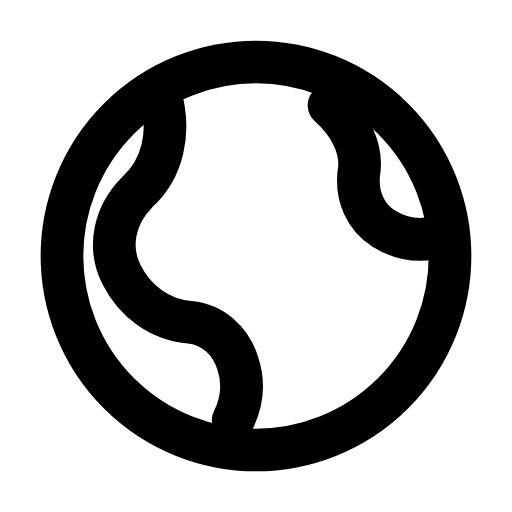
t = 0.00 s
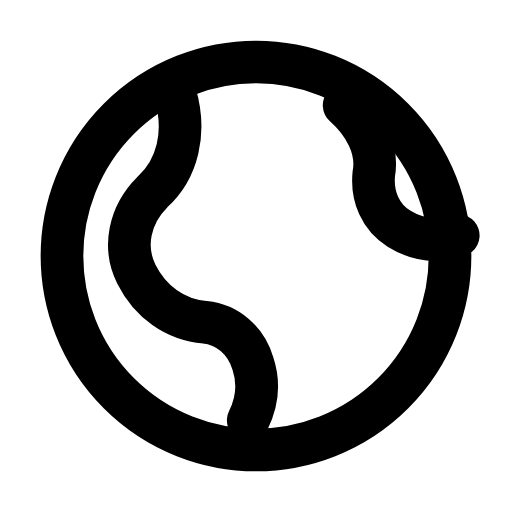
t = 0.31 s
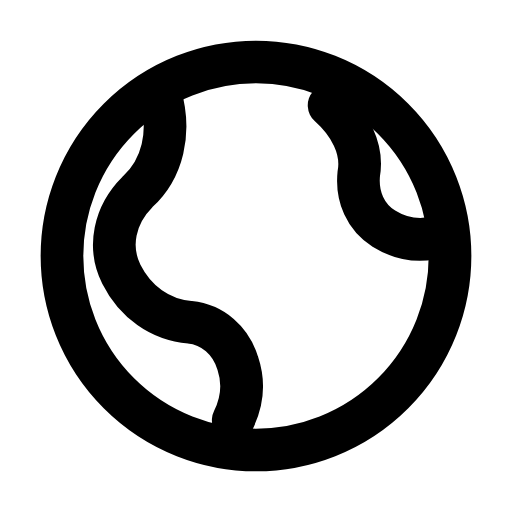
t = 0.63 s
t = 0.93 s: frame unchanged from t = 0.00 s, image omitted
t = 1.25 s: frame unchanged from t = 0.00 s, image omitted
t = 1.58 s: frame unchanged from t = 0.00 s, image omitted

The animated SVG that drew these frames (rendered in a browser with its animation timeline set to each time). Animation: 2 SMIL elements (animateTransform=2); one cycle of 1.90 s, repeats indefinitely.

<svg xmlns="http://www.w3.org/2000/svg" width="24" height="24" viewBox="0 0 24 24" fill="none"><g transform="translate(-0.84 -0.84) scale(1.07)"><circle stroke="currentColor" stroke-width="1.869" stroke-linecap="round" stroke-linejoin="round" fill="none" cx="12" cy="12" r="8.5"></circle><path stroke="currentColor" stroke-width="1.869" stroke-linecap="round" stroke-linejoin="round" fill="none" d="M7.8 4.9C8.3 6.6 7.9 8.2 6.8 9.2C5.8 10.2 5.5 11.6 6.1 12.8C6.7 14 7.8 14.8 9.1 14.9C10.1 15 10.9 15.7 11.2 16.7C11.5 17.6 11.4 18.4 11 19.2"><animateTransform attributeName="transform" type="translate" values="0 0;0 0;0.8 0;0 0;0 0;0 0;0 0;0.8 0;0 0;0 0;0 0" keyTimes="0;0.135;0.2475;0.36;0.45;0.6;0.66;0.735;0.81;0.9;1" dur="1.9s" repeatCount="indefinite" calcMode="spline" keySplines="0.16 1 0.3 1;0.16 1 0.3 1;0.16 1 0.3 1;0.16 1 0.3 1;0.16 1 0.3 1;0.16 1 0.3 1;0.16 1 0.3 1;0.16 1 0.3 1;0.16 1 0.3 1;0.16 1 0.3 1"/></path><path stroke="currentColor" stroke-width="1.869" stroke-linecap="round" stroke-linejoin="round" fill="none" d="M15.2 5.4C16.1 6.2 16.7 7.3 16.5 8.4C16.4 9.4 16.8 10.3 17.6 10.8C18.4 11.3 19.3 11.4 20.2 11.1"><animateTransform attributeName="transform" type="translate" values="0 0;0 0;0.8 0;0 0;0 0;0 0;0 0;0.8 0;0 0;0 0;0 0" keyTimes="0;0.135;0.2475;0.36;0.45;0.6;0.66;0.735;0.81;0.9;1" dur="1.9s" repeatCount="indefinite" calcMode="spline" keySplines="0.16 1 0.3 1;0.16 1 0.3 1;0.16 1 0.3 1;0.16 1 0.3 1;0.16 1 0.3 1;0.16 1 0.3 1;0.16 1 0.3 1;0.16 1 0.3 1;0.16 1 0.3 1;0.16 1 0.3 1"/></path></g></svg>
